Run: headless pygame with SDL's dummy video driver; simulated clock (each Clock.tick advances the game by its frame time, no real sleeping); random seed 0; keys injected as events and as key.get_pressed() state; mouse plan: one left click at the window centre at the start of phase 2, then a move to the lower-right quarter at the start of phase 3.
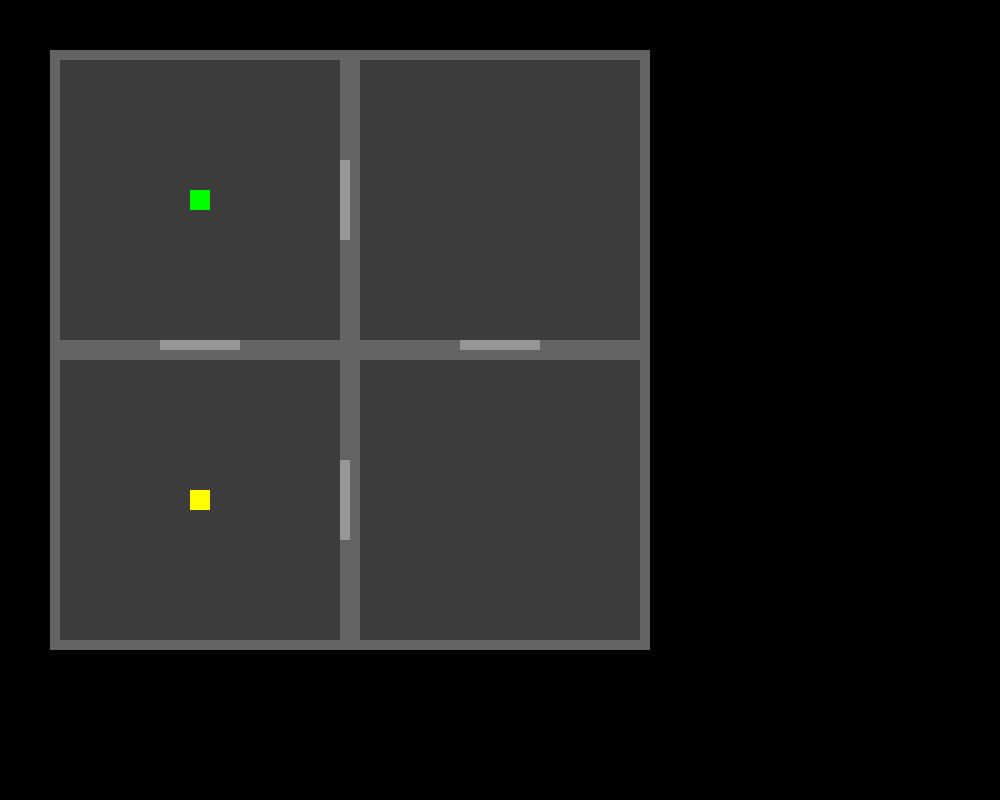
Frame 1 of 4 · flips 1–60 · no input
Frame 2 of 4 · flips 61–180 · clicked the window centre · tapped SPACE, RETURN · held RIGHT (→), D · screen unchanged from frame 1, image omitted
Frame 3 of 4 · flips 181–300 · moved the mouse to the lower-right quarter · held DOWN (↓), S · screen unchanged from frame 2, image omitted
Frame 4 of 4 · flips 301–420 · held LEFT (←), A, UP (↑), W · screen unchanged from frame 3, image omitted

The pygame program that drew these frames:

import pygame
import sys
import random

pygame.init()

# Screen setup
WIDTH, HEIGHT = 1000, 800
screen = pygame.display.set_mode((WIDTH, HEIGHT))
pygame.display.set_caption("Isaac-Style Large Rooms with Keys")

# Colors
BLACK = (0, 0, 0)
ROOM_COLOR = (60, 60, 60)
BORDER_COLOR = (100, 100, 100)
YELLOW = (255, 255, 0)
GREEN = (0, 255, 0)
RED = (255, 0, 0)

clock = pygame.time.Clock()

# Rooms and connections
rooms = [(0, 0), (1, 0), (0, 1), (1, 1)]
connections = {
    (0, 0): [{'room': (1, 0), 'side': 'right'}],
    (1, 0): [{'room': (0, 0), 'side': 'left'}, {'room': (1, 1), 'side': 'down'}],
    (0, 1): [{'room': (0, 0), 'side': 'up'}, {'room': (1, 1), 'side': 'right'}],
    (1, 1): [{'room': (1, 0), 'side': 'up'}, {'room': (0, 1), 'side': 'left'}],
}

MIN_X, MIN_Y = 0, 0
ROOM_SIZE = 300
MARGIN = 50

def world_to_screen(x, y):
    return ((x - MIN_X) * ROOM_SIZE + MARGIN, (y - MIN_Y) * ROOM_SIZE + MARGIN)

# Initialize room keys dictionary
room_keys = {}
for room in rooms:
    room_keys[room] = []

# Place a key in a random room (excluding the first)
key_room = random.choice(rooms[1:])
room_keys[key_room].append('red_key')

# Current room
current_room = (0, 0)

def get_player_position(room):
    rx, ry = world_to_screen(*room)
    return [rx + (ROOM_SIZE - 20) / 2, ry + (ROOM_SIZE - 20) / 2]

player_pos = get_player_position(current_room)

# Enemies (none in first room)
enemies = []

def spawn_enemies(room):
    rx, ry = world_to_screen(*room)
    enemies_list = []
    if room != (0, 0):
        for _ in range(3):
            x = rx + random.randint(50, ROOM_SIZE - 50)
            y = ry + random.randint(50, ROOM_SIZE - 50)
            enemies_list.append([x, y, 20])
    return enemies_list

enemies = spawn_enemies(current_room)

def draw_room(x, y):
    pygame.draw.rect(screen, ROOM_COLOR, (x, y, ROOM_SIZE, ROOM_SIZE))
    # Walls
    pygame.draw.rect(screen, BORDER_COLOR, (x, y, ROOM_SIZE, 10))
    pygame.draw.rect(screen, BORDER_COLOR, (x, y + ROOM_SIZE - 10, ROOM_SIZE, 10))
    pygame.draw.rect(screen, BORDER_COLOR, (x, y, 10, ROOM_SIZE))
    pygame.draw.rect(screen, BORDER_COLOR, (x + ROOM_SIZE - 10, y, 10, ROOM_SIZE))

def draw_doors(x, y, room, connections):
    for conn in connections.get(room, []):
        side = conn['side']
        if side == 'up':
            rect = pygame.Rect(x + ROOM_SIZE/2 - 40, y - 10, 80, 10)
        elif side == 'down':
            rect = pygame.Rect(x + ROOM_SIZE/2 - 40, y + ROOM_SIZE, 80, 10)
        elif side == 'left':
            rect = pygame.Rect(x - 10, y + ROOM_SIZE/2 - 40, 10, 80)
        elif side == 'right':
            rect = pygame.Rect(x + ROOM_SIZE, y + ROOM_SIZE/2 - 40, 10, 80)
        pygame.draw.rect(screen, (150, 150, 150), rect)

def get_door_rects(x, y, room, connections):
    rects = []
    for conn in connections.get(room, []):
        side = conn['side']
        if side == 'up':
            rects.append(pygame.Rect(x + ROOM_SIZE/2 - 40, y - 10, 80, 10))
        elif side == 'down':
            rects.append(pygame.Rect(x + ROOM_SIZE/2 - 40, y + ROOM_SIZE, 80, 10))
        elif side == 'left':
            rects.append(pygame.Rect(x - 10, y + ROOM_SIZE/2 - 40, 10, 80))
        elif side == 'right':
            rects.append(pygame.Rect(x + ROOM_SIZE, y + ROOM_SIZE/2 - 40, 10, 80))
    return rects

def main():
    global current_room, enemies, player_pos
    running = True
    while running:
        screen.fill(BLACK)

        # Draw rooms and doors
        for room in rooms:
            x, y = world_to_screen(*room)
            draw_room(x, y)
            draw_doors(x, y, room, connections)

        # Player always in the center
        rx, ry = world_to_screen(*current_room)
        player_pos = [rx + (ROOM_SIZE - 20) / 2, ry + (ROOM_SIZE - 20) / 2]
        pygame.draw.rect(screen, GREEN, (*player_pos, 20, 20))

        # Check for 'E' key press to go through doors
        keys = pygame.key.get_pressed()
        mouse_pressed = pygame.mouse.get_pressed()
        if mouse_pressed[0] or keys[pygame.K_e]:
            mouse_pos = pygame.mouse.get_pos()
            door_rects = get_door_rects(rx, ry, current_room, connections)
            for rect in door_rects:
                if rect.collidepoint(mouse_pos):
                    # Find the connection and change room
                    for conn in connections.get(current_room, []):
                        side = conn['side']
                        neighbor = conn['room']
                        # Match the door rect
                        if side == 'up' and rect == pygame.Rect(rx + ROOM_SIZE/2 - 40, ry - 10, 80, 10):
                            current_room = neighbor
                        elif side == 'down' and rect == pygame.Rect(rx + ROOM_SIZE/2 - 40, ry + ROOM_SIZE, 80, 10):
                            current_room = neighbor
                        elif side == 'left' and rect == pygame.Rect(rx - 10, ry + ROOM_SIZE/2 - 40, 10, 80):
                            current_room = neighbor
                        elif side == 'right' and rect == pygame.Rect(rx + ROOM_SIZE, ry + ROOM_SIZE/2 - 40, 10, 80):
                            current_room = neighbor
                    enemies = spawn_enemies(current_room)
                    break

        # Draw enemies (none in first room)
        for enemy in enemies:
            pygame.draw.rect(screen, RED, (enemy[0], enemy[1], 20, 20))
            # Enemies are static

        # Check collision with enemies
        for enemy in enemies:
            if pygame.Rect(enemy[0], enemy[1], 20, 20).colliderect(pygame.Rect(player_pos[0], player_pos[1], 20, 20)):
                print("You got caught! Game Over.")
                running = False

        # Draw keys
        for room in room_keys:
            for key in room_keys[room]:
                pos = world_to_screen(*room)
                pygame.draw.rect(screen, YELLOW, (pos[0] + ROOM_SIZE/2 - 10, pos[1] + ROOM_SIZE/2 - 10, 20, 20))

        pygame.display.flip()
        clock.tick(60)

    pygame.quit()

if __name__ == "__main__":
    main()
